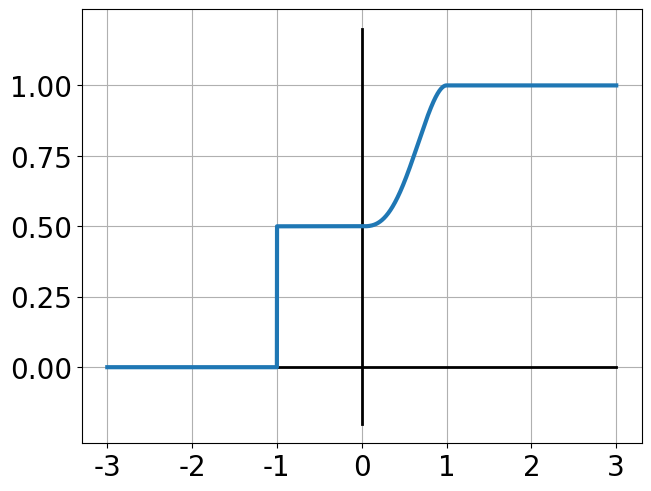

Reproduce this figure in Python.
# -*- coding: utf-8 -*-
"""
Created on Mon Nov 30 11:37:33 2020

[redacted]
"""

import numpy as np
import matplotlib.pyplot as plt

plt.plot([-3,3],[0,0],'k',linewidth=2)
plt.plot([0,0],[-.2,1.2],'k',linewidth=2)

x=np.linspace(-3,3,10000)
y=0.5*(x<0)*(x>=-1)+(x>=1)*1+(x>=0)*(x<1)*(0.5+2*x**3-1.5*x**4)
plt.plot(x,y,linewidth=3)
plt.xticks(fontsize=20,fontname='Times New Roman')
plt.yticks([0,.25,.5,.75,1],fontsize=20,fontname='Times New Roman')
plt.grid('on')
plt.tight_layout(pad=.3)